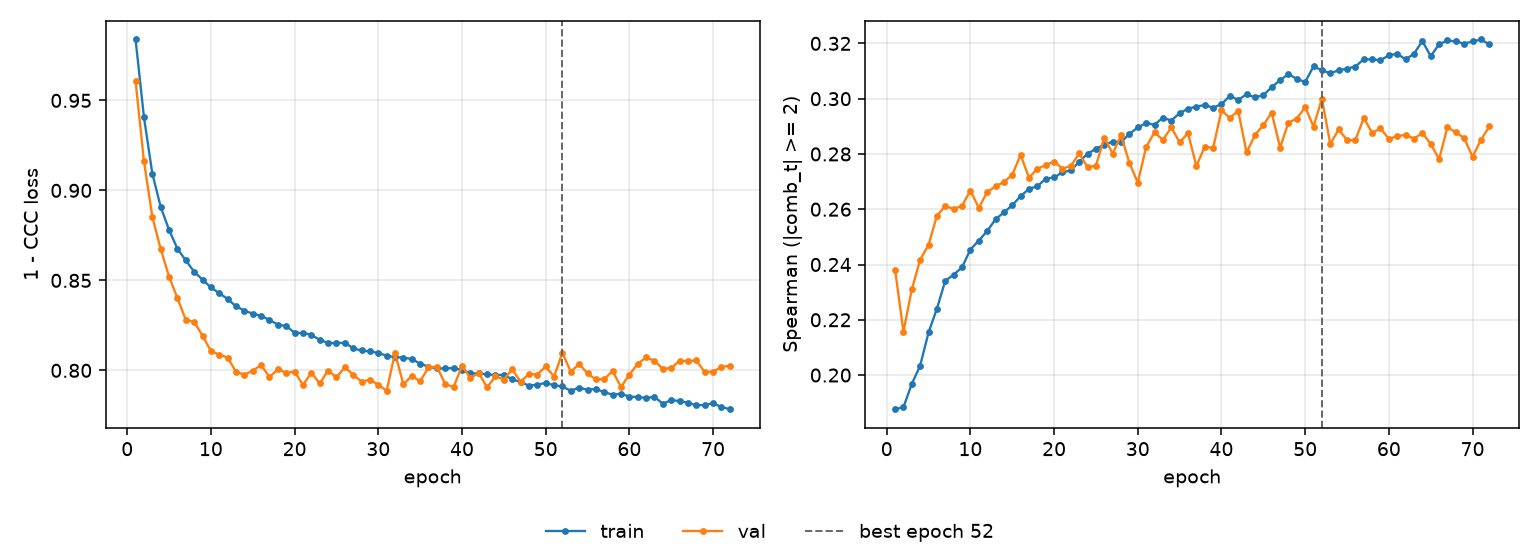

Source data for this figure (header and first rows):
epoch, tr_loss, vl_loss, tr_sp, vl_sp, is_best
1, 0.9838, 0.9606, 0.1876, 0.2381, False
2, 0.9407, 0.9163, 0.1884, 0.2157, False
3, 0.9094, 0.8853, 0.1968, 0.231, False
4, 0.8909, 0.8675, 0.2034, 0.2418, False
5, 0.8781, 0.8521, 0.2154, 0.2471, False
6, 0.8676, 0.8401, 0.224, 0.2577, False
7, 0.8611, 0.8281, 0.2341, 0.2611, False
8, 0.8548, 0.8269, 0.2363, 0.2601, False
9, 0.8504, 0.8193, 0.239, 0.2612, False
10, 0.8461, 0.8107, 0.2454, 0.2668, False
11, 0.8429, 0.8087, 0.2486, 0.2605, False
12, 0.8397, 0.8071, 0.2521, 0.2662, False
13, 0.8356, 0.7992, 0.2563, 0.2683, False
14, 0.8332, 0.7976, 0.2589, 0.2698, False
15, 0.8315, 0.7998, 0.2614, 0.2724, False
16, 0.8303, 0.8029, 0.2647, 0.2797, False
17, 0.828, 0.7963, 0.2674, 0.2714, False
18, 0.8254, 0.8005, 0.2683, 0.2746, False
19, 0.8246, 0.7987, 0.271, 0.276, False
20, 0.8209, 0.7993, 0.2715, 0.2773, False
21, 0.8208, 0.7918, 0.2733, 0.2747, False
22, 0.8198, 0.7987, 0.274, 0.2757, False
23, 0.817, 0.7927, 0.2772, 0.2802, False
24, 0.8152, 0.7999, 0.2801, 0.2752, False
25, 0.8151, 0.7961, 0.2819, 0.2757, False
26, 0.8154, 0.8017, 0.2834, 0.2859, False
27, 0.8122, 0.7977, 0.2844, 0.2801, False
28, 0.811, 0.7937, 0.2843, 0.2867, False
29, 0.8105, 0.7948, 0.2872, 0.2768, False
30, 0.8097, 0.792, 0.2896, 0.2696, False
31, 0.8081, 0.7887, 0.2912, 0.2825, False
32, 0.8074, 0.8097, 0.2905, 0.2878, False
33, 0.8071, 0.7922, 0.2932, 0.2851, False
34, 0.8063, 0.797, 0.292, 0.2896, False
35, 0.8037, 0.794, 0.2948, 0.2842, False
36, 0.8021, 0.8016, 0.2964, 0.2876, False
37, 0.8011, 0.8021, 0.2971, 0.2756, False
38, 0.8011, 0.7924, 0.2977, 0.2826, False
39, 0.8013, 0.7907, 0.2967, 0.2821, False
40, 0.8002, 0.8026, 0.298, 0.2957, False
41, 0.7984, 0.7957, 0.301, 0.2931, False
42, 0.7983, 0.7986, 0.2996, 0.2956, False
43, 0.7978, 0.7905, 0.3016, 0.2805, False
44, 0.7974, 0.7968, 0.3005, 0.2869, False
45, 0.7975, 0.7949, 0.3013, 0.2904, False
46, 0.795, 0.8005, 0.3042, 0.2949, False
47, 0.7935, 0.7938, 0.3067, 0.2823, False
48, 0.7915, 0.7979, 0.3089, 0.2914, False
49, 0.792, 0.7977, 0.3072, 0.2928, False
50, 0.7931, 0.8022, 0.306, 0.297, False
51, 0.7917, 0.7965, 0.3117, 0.2899, False
52, 0.7911, 0.8098, 0.3103, 0.3, True
53, 0.7886, 0.7992, 0.3092, 0.2836, False
54, 0.7905, 0.8035, 0.3103, 0.2889, False
55, 0.7891, 0.7983, 0.3109, 0.285, False
56, 0.7897, 0.795, 0.3116, 0.285, False
57, 0.7878, 0.7952, 0.3143, 0.293, False
58, 0.7866, 0.7997, 0.3142, 0.2877, False
59, 0.787, 0.7907, 0.3139, 0.2892, False
60, 0.7854, 0.7977, 0.3156, 0.2855, False
... 12 more rows
